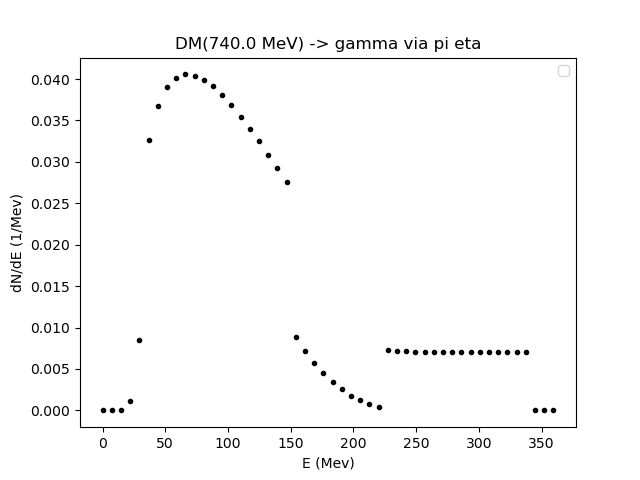

Values plotted in this chart, from the file beside it:
0.01, 7.344009059262743, 14.678018118525486, 22.01202717778823, 29.346036237050974, 36.680045296313715, 44.014054355576455, 51.3480634148392, 58.68207247410194, 66.0160815333647, 73.35009059262744, 80.68409965189018, 88.01810871115292, 95.35211777041566, 102.68612682967841, 110.02013588894116, 117.3541449482039, 124.68815400746664, 132.02216306672938, 139.35617212599212, 146.69018118525486, 154.0241902445176, 161.35819930378034, 168.69220836304308
0.0, 0.0, 0.0, 0.001092, 0.008524, 0.03259, 0.03673, 0.03904, 0.04016, 0.04056, 0.0404, 0.03987, 0.03911, 0.03808, 0.03686, 0.03542, 0.03403, 0.03248, 0.03085, 0.02923, 0.02755, 0.00881, 0.00721, 0.005745
